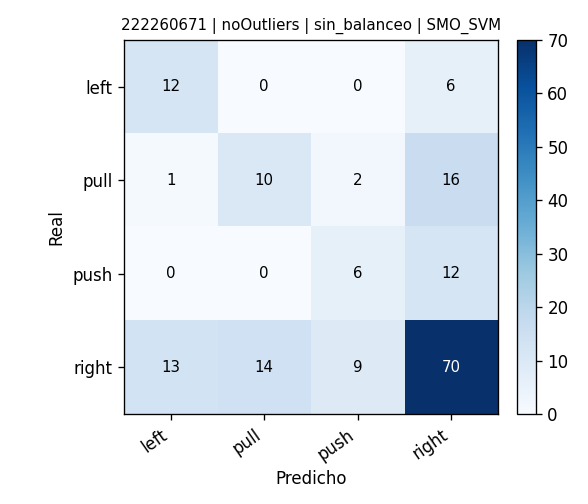

Values plotted in this chart, from the file beside it:
, pred_left, pred_pull, pred_push, pred_right
real_left, 12, 0, 0, 6
real_pull, 1, 10, 2, 16
real_push, 0, 0, 6, 12
real_right, 13, 14, 9, 70
